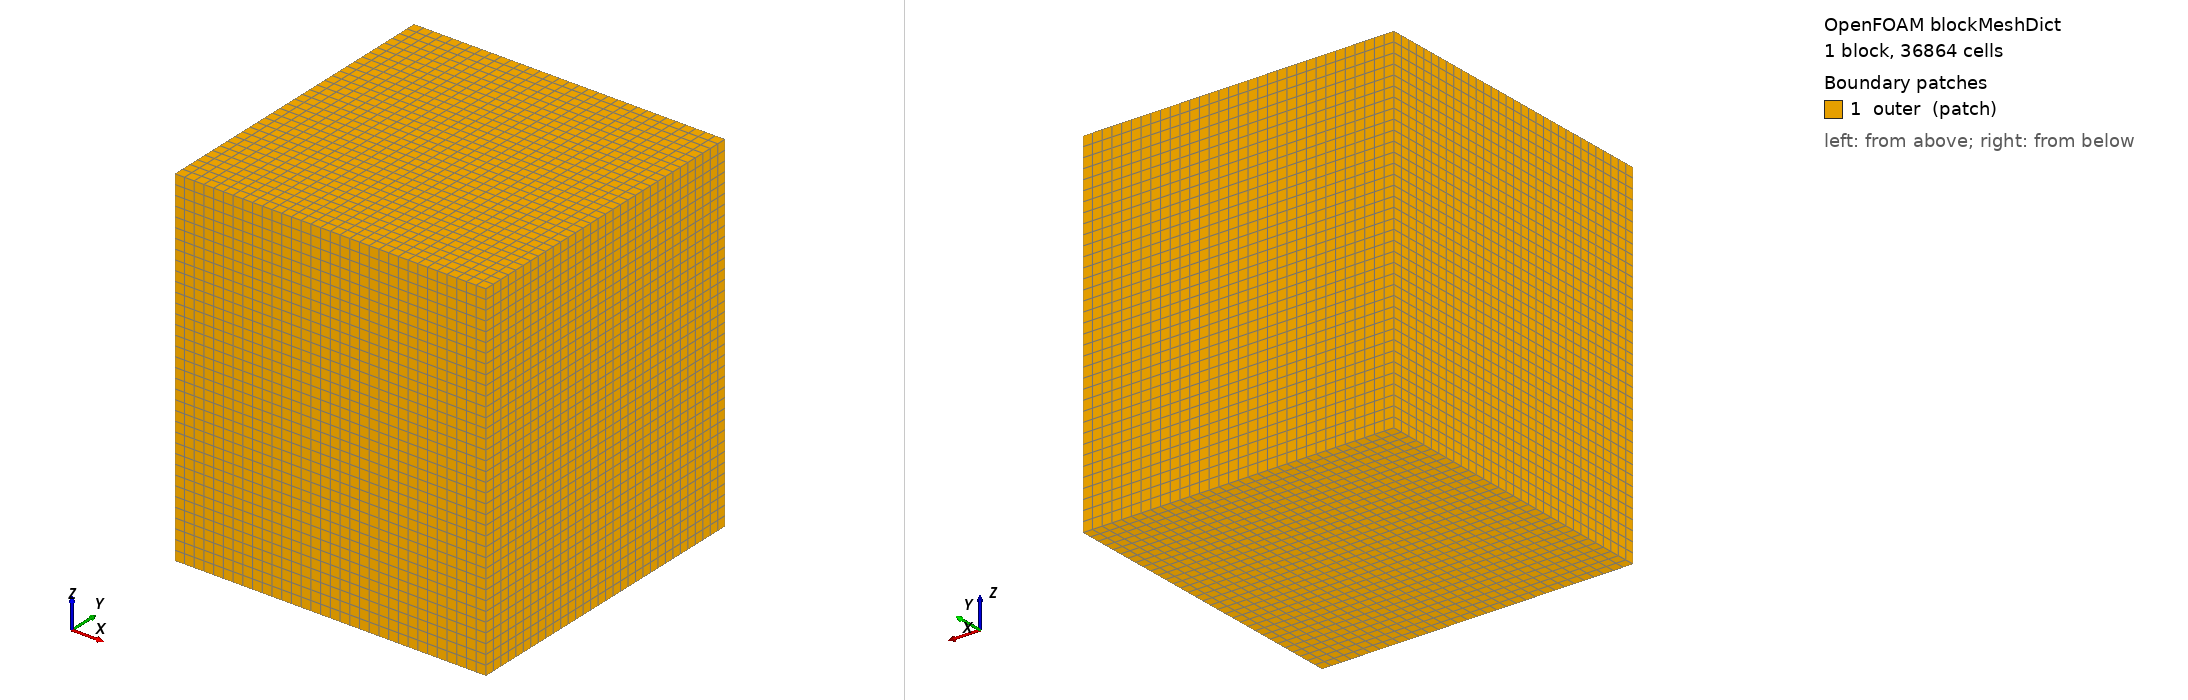

OpenFOAM case: the mesh blockMesh builds from blockMeshDict, 1 block(s), 36864 cells. Boundary patches (legend numbers): 1 outer (patch). Left view from above one corner, right view from below the opposite corner. Boundary conditions: 0 field file(s) under 0/; 0 of 1 drawn patches have an entry in a shipped field file.

=== system/blockMeshDict ===
/*--------------------------------*- C++ -*----------------------------------*\
| MRF_R1 background box for snappyHexMesh (Rushton stirred tank).             |
| Box encloses the tank (R=0.15, z 0..0.30); base cell ~10 mm (coarse level). |
| snappy carves the fluid = inside tank AND outside impeller/shaft/baffles.   |
\*---------------------------------------------------------------------------*/
FoamFile
{
    version     2.0;
    format      ascii;
    class       dictionary;
    object      blockMeshDict;
}
// * * * * * * * * * * * * * * * * * * * * * * * * * * * * * * * * * * * * * //

scale   1;

// box: x,y in [-0.16,0.16], z in [-0.02,0.34]
vertices
(
    (-0.16 -0.16 -0.02)
    ( 0.16 -0.16 -0.02)
    ( 0.16  0.16 -0.02)
    (-0.16  0.16 -0.02)
    (-0.16 -0.16  0.34)
    ( 0.16 -0.16  0.34)
    ( 0.16  0.16  0.34)
    (-0.16  0.16  0.34)
);

// 0.32/0.01 = 32 ; 0.36/0.01 = 36  (~10 mm base cell)
blocks
(
    hex (0 1 2 3 4 5 6 7) (32 32 36) simpleGrading (1 1 1)
);

edges ();

boundary
(
    outer
    {
        type patch;
        faces
        (
            (0 3 2 1)
            (4 5 6 7)
            (0 1 5 4)
            (2 3 7 6)
            (1 2 6 5)
            (0 4 7 3)
        );
    }
);

mergePatchPairs ();

// ************************************************************************* //


=== system/controlDict ===
/*--------------------------------*- C++ -*----------------------------------*\
| MRF_R1 controlDict. THIS COPY IS THE EXERCISE-SMOKE config: endTime 50, a    |
| few iterations only (NOT the graded run). The graded triple pins endTime as  |
| a HARD stop (prereg sec.5: 4000 iters, NO residualControl early-exit) so     |
| last==endTime and ExecutionTime-count==endTime are reachable; the launcher   |
| sets endTime per level. deltaT=1 (unit-step steady simpleFoam).              |
|                                                                              |
| The impellerForces function object writes postProcessing/impellerForces/<t>/ |
| moment.dat; grade_mrf_np.py reads total_z (shaft axis) from its header.      |
\*---------------------------------------------------------------------------*/
FoamFile
{
    version     2.0;
    format      ascii;
    class       dictionary;
    object      controlDict;
}
// * * * * * * * * * * * * * * * * * * * * * * * * * * * * * * * * * * * * * //

application     simpleFoam;

startFrom       startTime;
startTime       0;
stopAt          endTime;
endTime         50;          // EXERCISE SMOKE (graded run: 4000, set by launcher)
deltaT          1;

writeControl    timeStep;
writeInterval   50;
purgeWrite      0;
writeFormat     ascii;
writePrecision  8;
writeCompression off;
timeFormat      general;
timePrecision   6;
runTimeModifiable false;

functions
{
    impellerForces
    {
        type            forces;
        libs            (forces);
        writeControl    timeStep;
        writeInterval   1;
        log             true;

        patches         (impeller shaft);   // rotating impeller assembly
        rho             rhoInf;             // incompressible: force via constant rho
        rhoInf          998;                // kg/m^3 (water, prereg sec.4)
        CofR            (0 0 0);            // shaft axis is z through origin; Mz is z-shift invariant
    }
}

// ************************************************************************* //
